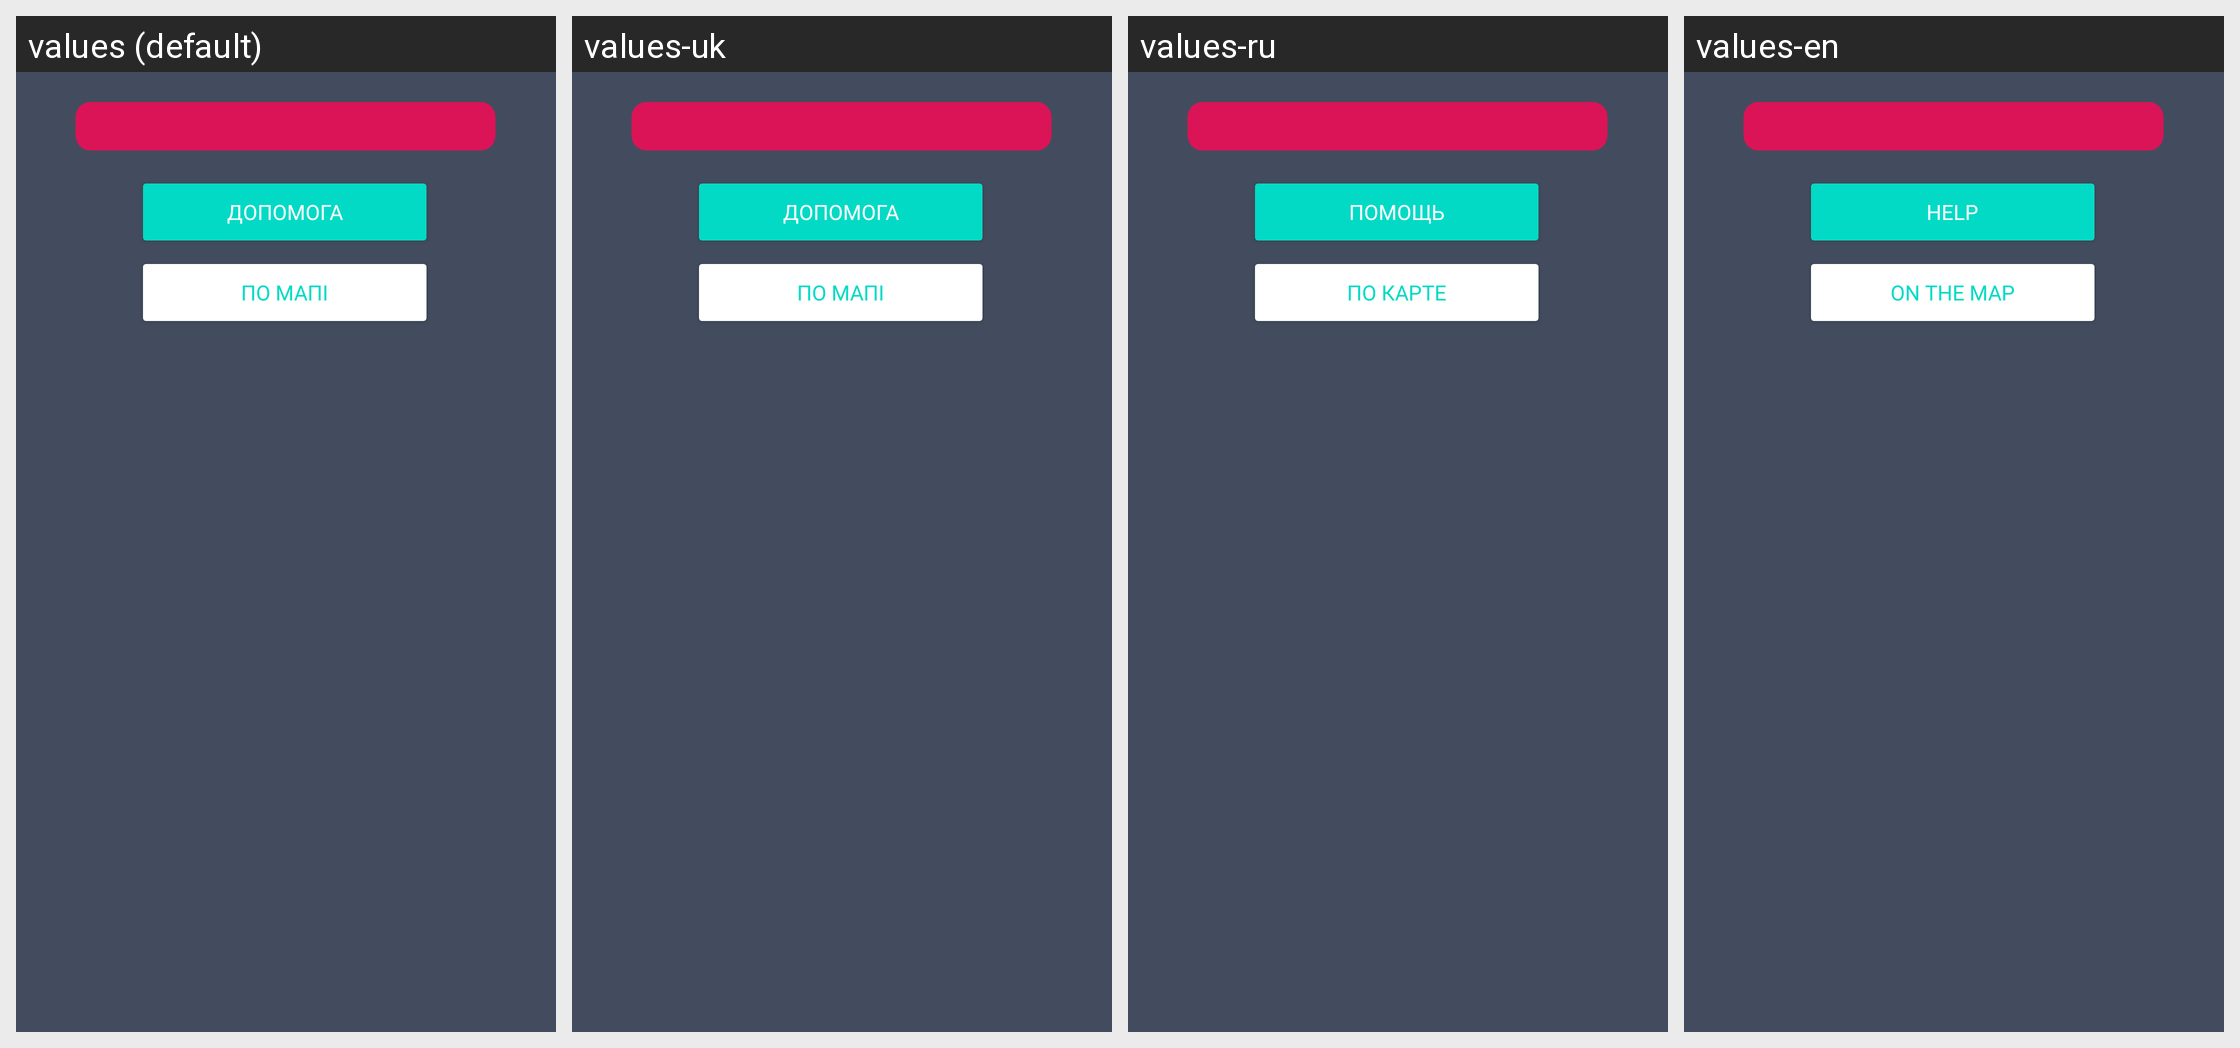

Translations of the strings shown on this Android screen, per locale in the grid:
Android screen res/layout/error_geo_layout.xml rendered under 4 locales, left to right: values (default), values-uk, values-ru, values-en. Device: Nexus 5 (rendered at 1080×1920; each locale shown at half size, 540×960, under a caption strip naming it); theme Theme.TaxiEasyUa.
Other locales in the repository, not shown: values-ru-rRU.
Strings drawn on this screen, with the default value and each locale's value (text and hints the layout hard-codes, and strings that could not be matched under every locale, appear in the picture but are not listed):

action_help
  values: ДОПОМОГА
  values-uk: ДОПОМОГА
  values-ru: ПОМОЩЬ
  values-en: HELP

on_map
  values: по мапі
  values-uk: по мапі
  values-ru: по карте
  values-en: on the map
